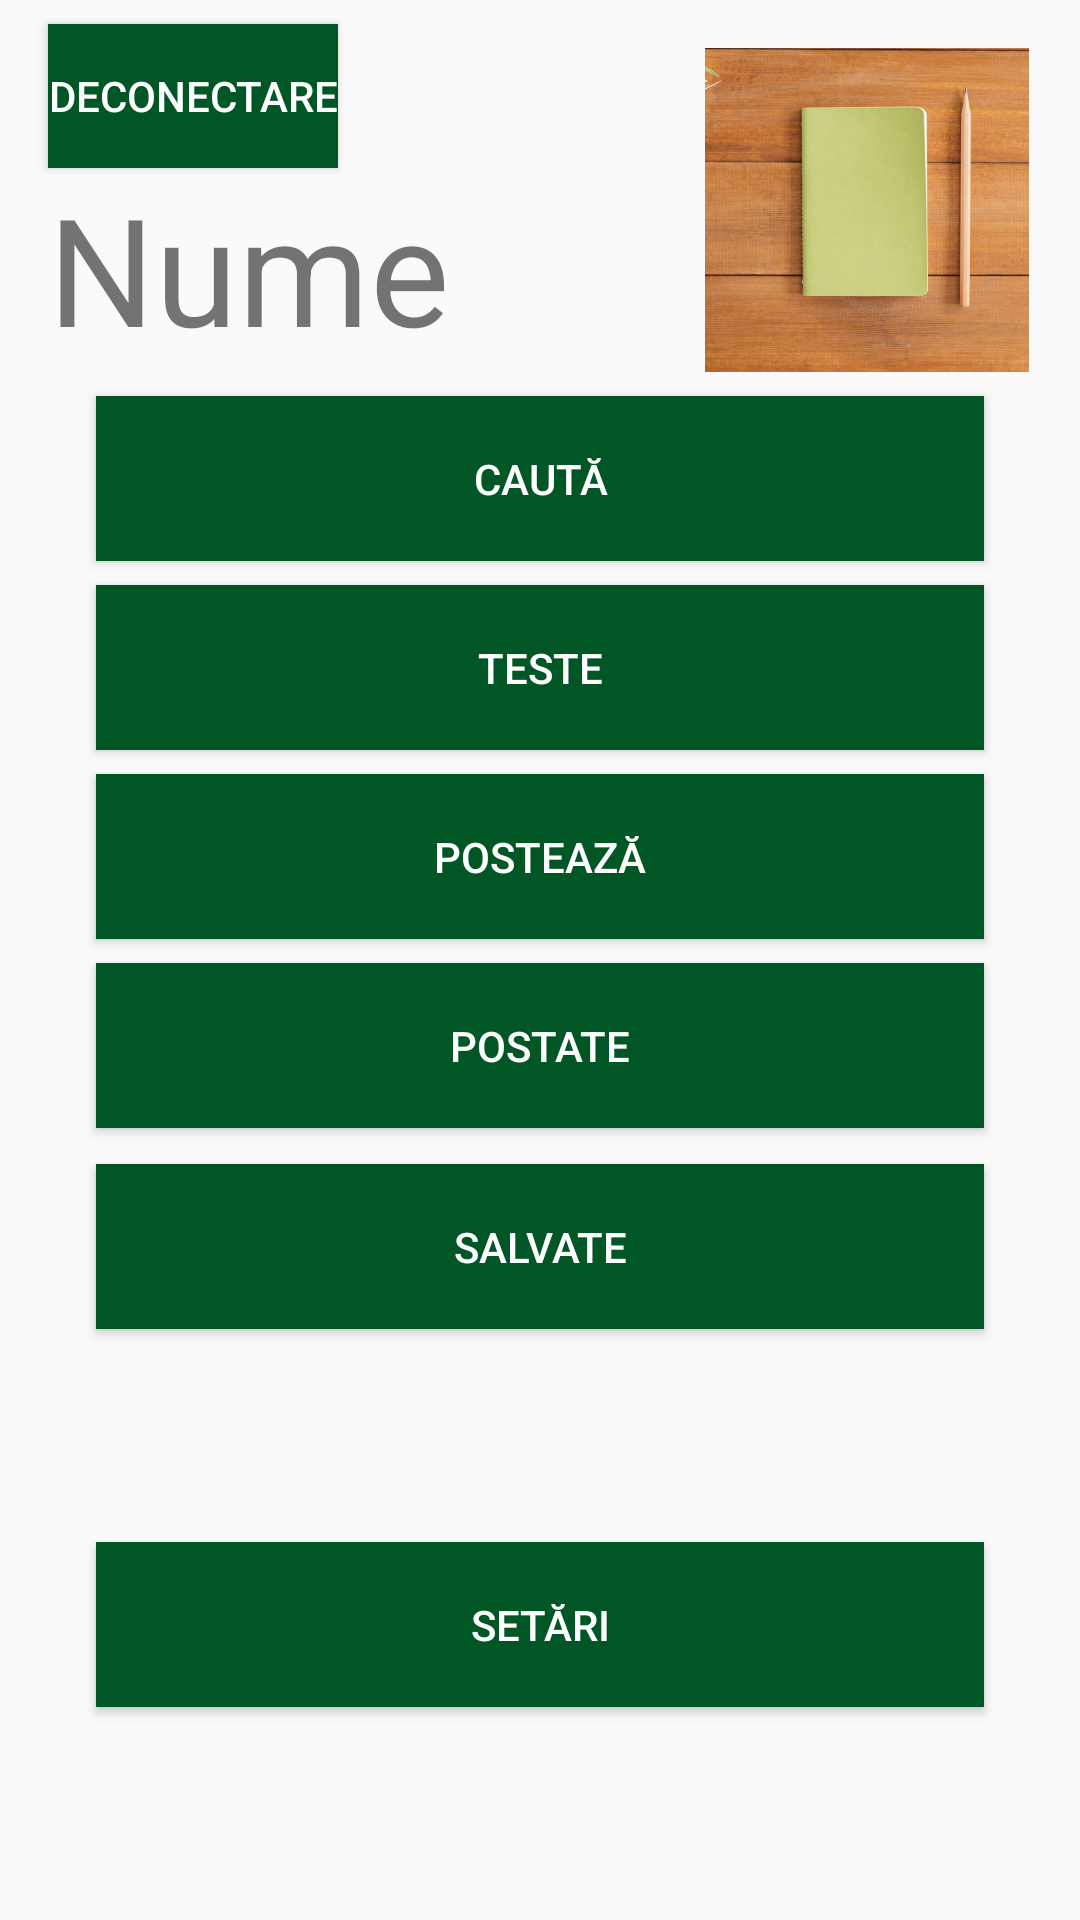

Write the Android layout XML for this screen, with the resource values it uses.
<!-- AndroidManifest.xml: application theme AppTheme -->
<!-- res/layout/activity_profile.xml -->
<?xml version="1.0" encoding="utf-8"?>

<android.support.constraint.ConstraintLayout xmlns:android="http://schemas.android.com/apk/res/android"
    xmlns:app="http://schemas.android.com/apk/res-auto"
    xmlns:tools="http://schemas.android.com/tools"
    android:layout_width="match_parent"
    android:layout_height="match_parent"
    tools:context=".ProfileActivity"
    android:background="@drawable/background">

    <TextView
        android:id="@+id/username_profile_tv"
        android:layout_width="0dp"
        android:layout_height="wrap_content"
        android:layout_marginEnd="8dp"
        android:layout_marginStart="16dp"
        android:text="@string/username_tv"
        android:textSize="50dp"
        app:layout_constraintEnd_toStartOf="@+id/profile_imgv"
        app:layout_constraintHorizontal_bias="0.0"
        app:layout_constraintStart_toStartOf="parent"
        app:layout_constraintTop_toBottomOf="@+id/back_profile_btn" />

    <ImageView
        android:id="@+id/profile_imgv"
        android:layout_width="110dp"
        android:layout_height="108dp"
        android:layout_marginEnd="16dp"
        android:layout_marginTop="16dp"
        app:layout_constraintEnd_toEndOf="parent"
        app:layout_constraintTop_toTopOf="parent"
        app:srcCompat="@mipmap/design" />

    <Button
        android:id="@+id/settings_profile_btn"
        android:layout_width="0dp"
        android:layout_height="55dp"
        android:layout_marginBottom="8dp"
        android:layout_marginEnd="32dp"
        android:layout_marginStart="32dp"
        android:layout_marginTop="8dp"
        android:onClick="openSettingsActivity"
        android:text="@string/settings_btn"
        android:background="@color/colorPrimary"
        android:textColor="#fff"
        app:layout_constraintBottom_toBottomOf="parent"
        app:layout_constraintEnd_toEndOf="parent"
        app:layout_constraintStart_toStartOf="parent"
        app:layout_constraintTop_toBottomOf="@+id/saved_profile_btn" />

    <Button
        android:id="@+id/posted_profile_btn"
        android:layout_width="0dp"
        android:layout_height="55dp"
        android:layout_marginEnd="32dp"
        android:layout_marginStart="32dp"
        android:layout_marginTop="8dp"
        android:onClick="openPostedActivity"
        android:text="@string/posted_btn"
        android:background="@color/colorPrimary"
        android:textColor="#fff"
        app:layout_constraintEnd_toEndOf="parent"
        app:layout_constraintStart_toStartOf="parent"
        app:layout_constraintTop_toBottomOf="@+id/post_profile_btn" />

    <Button
        android:id="@+id/post_profile_btn"
        android:layout_width="0dp"
        android:layout_height="55dp"
        android:layout_marginEnd="32dp"
        android:layout_marginStart="32dp"
        android:layout_marginTop="8dp"
        android:onClick="openPostActivity"
        android:text="@string/post_btn"
        android:background="@color/colorPrimary"
        android:textColor="#fff"
        app:layout_constraintEnd_toEndOf="parent"
        app:layout_constraintStart_toStartOf="parent"
        app:layout_constraintTop_toBottomOf="@+id/tests_profile_btn" />

    <Button
        android:id="@+id/saved_profile_btn"
        android:layout_width="0dp"
        android:layout_height="55dp"
        android:layout_marginEnd="32dp"
        android:layout_marginStart="32dp"
        android:layout_marginTop="12dp"
        android:onClick="openSavedActivity"
        android:text="@string/saved_btn"
        android:background="@color/colorPrimary"
        android:textColor="#fff"
        app:layout_constraintEnd_toEndOf="parent"
        app:layout_constraintStart_toStartOf="parent"
        app:layout_constraintTop_toBottomOf="@+id/posted_profile_btn" />

    <Button
        android:id="@+id/search_profile_btn"
        android:layout_width="0dp"
        android:layout_height="55dp"
        android:layout_marginEnd="32dp"
        android:layout_marginStart="32dp"
        android:layout_marginTop="8dp"
        android:onClick="openSearchActivity"
        android:text="@string/search_btn"
        android:background="@color/colorPrimary"
        android:textColor="#fff"
        app:layout_constraintEnd_toEndOf="parent"
        app:layout_constraintStart_toStartOf="parent"
        app:layout_constraintTop_toBottomOf="@+id/profile_imgv" />

    <Button
        android:id="@+id/tests_profile_btn"
        android:layout_width="0dp"
        android:layout_height="55dp"
        android:layout_marginEnd="32dp"
        android:layout_marginStart="32dp"
        android:layout_marginTop="8dp"
        android:onClick="openCalendarApp"
        android:text="@string/tests_btn"
        android:background="@color/colorPrimary"
        android:textColor="#fff"
        app:layout_constraintEnd_toEndOf="parent"
        app:layout_constraintStart_toStartOf="parent"
        app:layout_constraintTop_toBottomOf="@+id/search_profile_btn" />

    <Button
        android:id="@+id/back_profile_btn"
        android:layout_width="wrap_content"
        android:layout_height="wrap_content"
        android:layout_marginEnd="8dp"
        android:layout_marginStart="16dp"
        android:layout_marginTop="8dp"
        android:onClick="openUserSignInActivity"
        android:text="@string/sign_out_btn"
        android:background="@color/colorPrimary"
        android:textColor="#fff"
        app:layout_constraintEnd_toStartOf="@+id/profile_imgv"
        app:layout_constraintHorizontal_bias="0.0"
        app:layout_constraintStart_toStartOf="parent"
        app:layout_constraintTop_toTopOf="parent" />

</android.support.constraint.ConstraintLayout>
<!-- resources referenced by this layout -->
<resources>
  <color name="colorPrimary">#005625</color>
  <!-- mipmap design: png bitmap (mipmap-xhdpi, 431035 bytes) -->
  <string name="post_btn">Postează</string>
  <string name="posted_btn">Postate</string>
  <string name="saved_btn">Salvate</string>
  <string name="search_btn">Caută</string>
  <string name="settings_btn">Setări</string>
  <string name="sign_out_btn">Deconectare</string>
  <string name="tests_btn">Teste</string>
  <string name="username_tv">Nume</string>
  <style name="AppTheme" parent="Theme.AppCompat.Light.DarkActionBar">
          
          <item name="colorPrimary">@color/colorPrimary</item>
          <item name="colorPrimaryDark">@color/colorPrimaryDark</item>
          <item name="colorAccent">@color/colorAccent</item>
      </style>
  <color name="colorPrimaryDark">#005625</color>
  <color name="colorAccent">#ffffff</color>
</resources>
